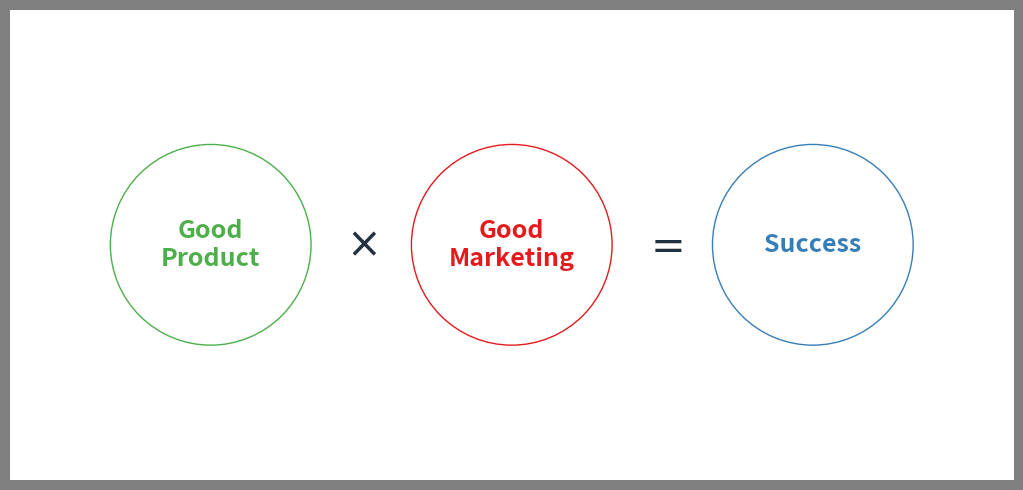

The script that saved this image:
"""
The code for creating an image of 3 circles with symbols in between.
The current version is a top-level code and does not use any functions.
"""
import matplotlib.pyplot as plt
import numpy as np
from matplotlib.patches import Ellipse

fig = plt.figure(1, figsize=(6.4 * 1.6, 4.8), facecolor='gray')
print(fig.get_size_inches())
ax = fig.add_subplot(111)
fig.subplots_adjust(left=0.01, bottom=0.01, right=1-0.01, top=1-0.01)

# Clean axes' spines and xy lines
ax.spines["top"].set_visible(False)
ax.spines["bottom"].set_visible(False)
ax.spines["left"].set_visible(False)
ax.spines["right"].set_visible(False)
ax.tick_params(axis='both', which='both', bottom=False, top=False,
               labelbottom=False, right=False, left=False,
               labelleft=False)

# Calculations for drawing real circles
# Credits:
# https://stackoverflow.com/questions/9230389/why-is-matplotlib-plotting-my-circles-as-ovals
x0, y0 = ax.transAxes.transform((0, 0))  # lower left in pixels
x1, y1 = ax.transAxes.transform((1, 1))  # upper right in pixes
dx = x1 - x0
dy = y1 - y0
maxd = max(dx, dy)
width = maxd / dx
height = maxd / dy

# Location and size settings for circles
X1 = 0.2  # X is for x axis location of center
X2 = 0.5
X3 = 0.8
S1 = 0.2  # S is for scale
S2 = 0.2
S3 = 0.2
C1 = "#4daf4a"
C2 = "#e41a1c"
C3 = "#377eb8"

ax.text(X1, 0.5, "Good\nProduct", fontsize=18, color=C1, ha="center",
        va="center", style="normal", weight=600)

ax.add_artist(Ellipse((X1, 0.5), width * S1, height * S1,
                      edgecolor=C1+"FF", facecolor="white"))

ax.text(np.mean([X2, X1]), 0.5, "$\\times$", size=18 * 1.66,
        rotation=0., color="#22313F", ha="center", va="center")

ax.text(X2, 0.5, "Good\nMarketing", size=18, color=C2, ha="center",
        va="center", style="normal", weight=600)

ax.add_artist(Ellipse((X2, 0.5), width * S2, height * S2,
                      edgecolor=C2+"FF", facecolor="white"))

ax.text(np.mean([X3, X2]), 0.5, "$=$", size=18 * 1.66, rotation=0.,
        color="#22313F", ha="center", va="center", )

ax.text(X3, 0.5, "Success", size=18, color=C3, ha="center", va="center",
        style="normal", weight=600)

ax.add_artist(Ellipse((X3, 0.5), width * S3, height * S3,
                      edgecolor=C3+"FF", facecolor="white"))

fig.savefig("generic-success-formula-rgb.png", dpi=300)
plt.draw()
plt.show()
